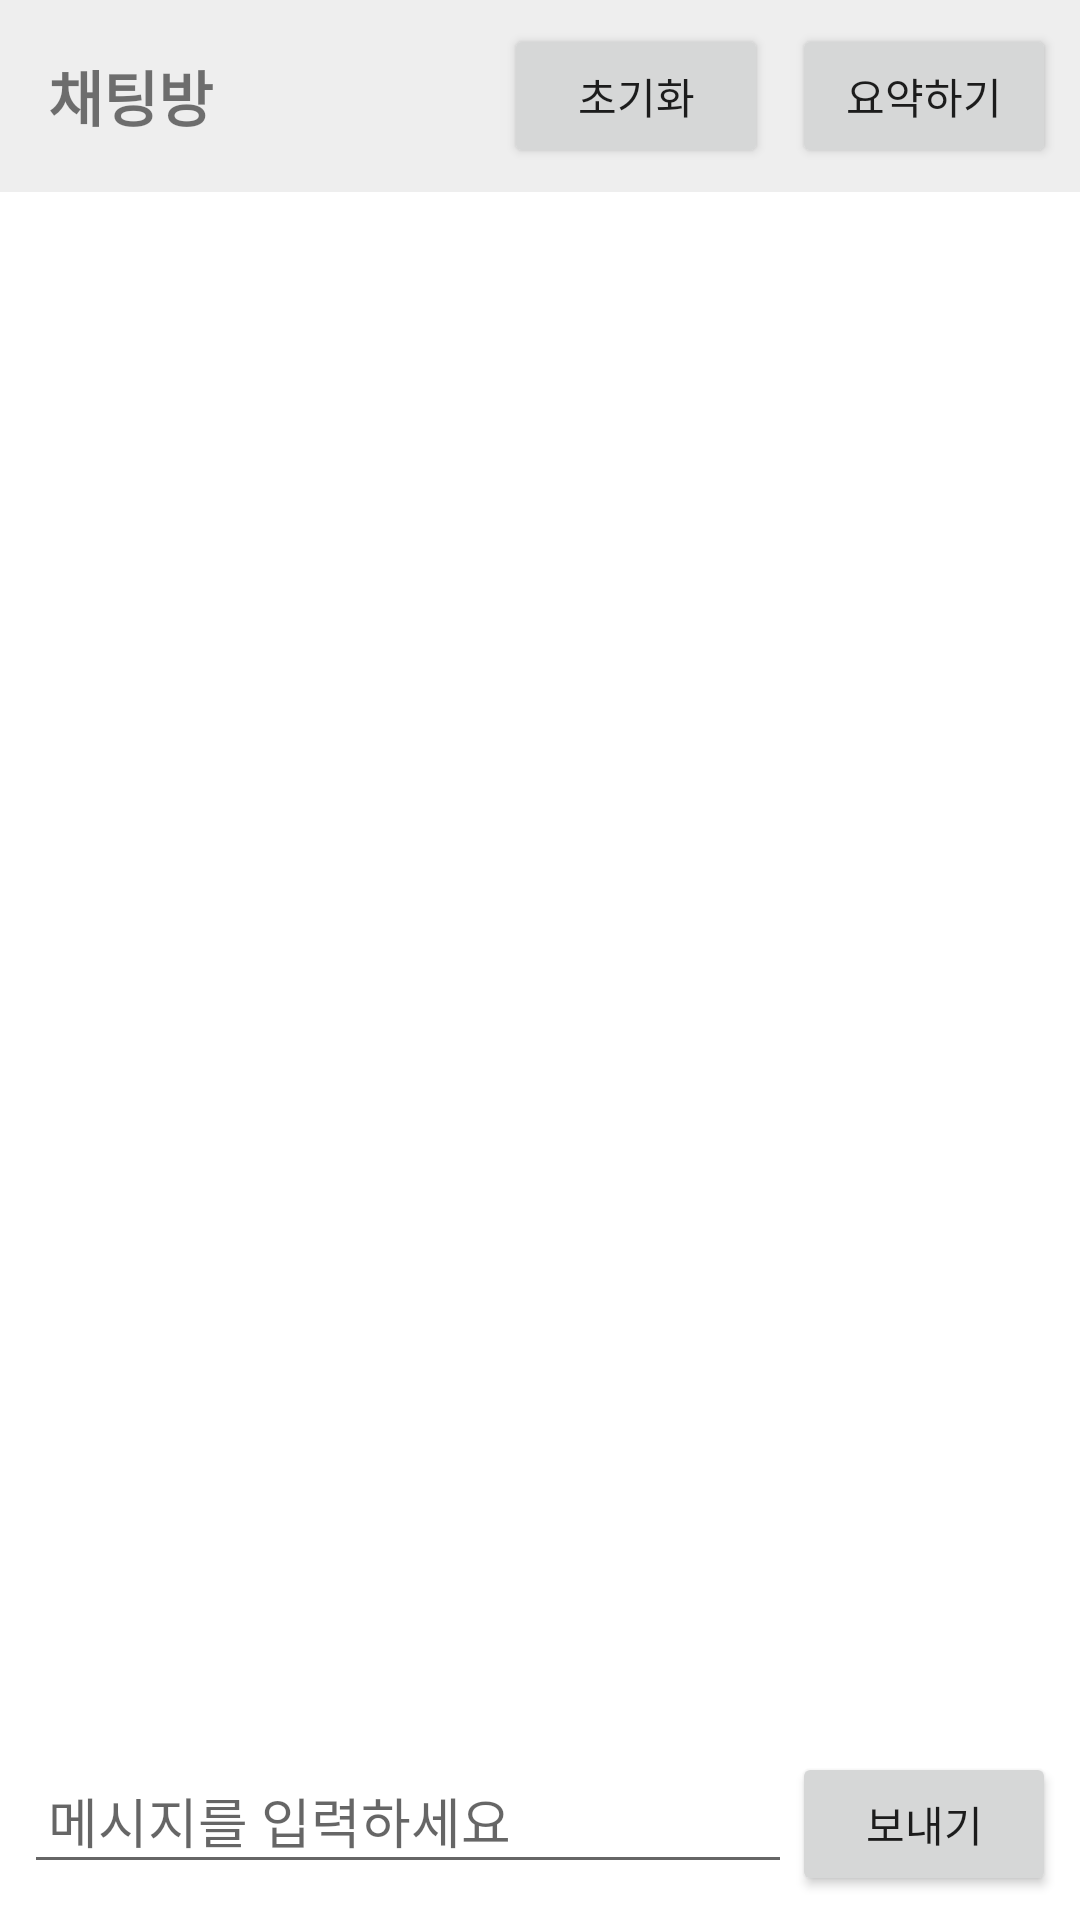

Write the Android layout XML for this screen, with the resource values it uses.
<!-- AndroidManifest.xml: application theme Theme.Melissa -->
<!-- res/layout/activity_chat.xml -->
<LinearLayout
    xmlns:android="http://schemas.android.com/apk/res/android"
    android:layout_width="match_parent"
    android:layout_height="match_parent"
    android:orientation="vertical"
    android:focusable="false"
    android:focusableInTouchMode="false">

    
    <LinearLayout
        android:layout_width="match_parent"
        android:layout_height="wrap_content"
        android:orientation="horizontal"
        android:padding="8dp"
        android:background="#EEEEEE"
        android:gravity="center_vertical"
        android:focusable="false"
        android:focusableInTouchMode="false">

        
        <TextView
            android:id="@+id/chat_title"
            android:layout_width="0dp"
            android:layout_height="wrap_content"
            android:layout_weight="1"
            android:text="채팅방"
            android:textSize="20sp"
            android:textStyle="bold"
            android:gravity="center_vertical"
            android:padding="8dp"
            android:focusable="false"
            android:focusableInTouchMode="false" />

        
        <Button
            android:id="@+id/reset_button"
            android:layout_width="wrap_content"
            android:layout_height="wrap_content"
            android:text="초기화"
            android:layout_gravity="center_vertical"
            android:padding="8dp"
            android:focusable="false"
            android:focusableInTouchMode="false" />

        
        <Button
            android:id="@+id/save_button"
            android:layout_width="wrap_content"
            android:layout_height="wrap_content"
            android:text="요약하기"
            android:layout_marginStart="8dp"
            android:layout_gravity="center_vertical"
            android:padding="8dp"
            android:focusable="false"
            android:focusableInTouchMode="false" />
    </LinearLayout>

    
    <androidx.recyclerview.widget.RecyclerView
        android:id="@+id/recycler_view"
        android:layout_width="match_parent"
        android:layout_height="0dp"
        android:layout_weight="1"
        android:focusable="false"
        android:focusableInTouchMode="false" />

    
    <LinearLayout
        android:layout_width="match_parent"
        android:layout_height="wrap_content"
        android:orientation="horizontal"
        android:padding="8dp"
        android:focusable="false"
        android:focusableInTouchMode="false">

        <EditText
            android:id="@+id/input_message"
            android:layout_width="0dp"
            android:layout_height="wrap_content"
            android:layout_weight="1"
            android:hint="메시지를 입력하세요"
            android:padding="8dp"
            android:imeOptions="actionDone" />

        
        <Button
            android:id="@+id/send_button"
            android:layout_width="wrap_content"
            android:layout_height="wrap_content"
            android:text="보내기"/>
    </LinearLayout>
</LinearLayout>
<!-- resources referenced by this layout -->
<resources>
  <style name="Theme.Melissa" parent="Theme.MaterialComponents.DayNight.NoActionBar">
          
          <item name="colorPrimary">@color/purple_500</item>
          <item name="colorPrimaryVariant">@color/purple_700</item>
          <item name="colorOnPrimary">@color/white</item>
          
          <item name="colorSecondary">@color/teal_200</item>
          <item name="colorSecondaryVariant">@color/teal_700</item>
          <item name="colorOnSecondary">@color/black</item>
          
          <item name="android:statusBarColor">?attr/colorPrimaryVariant</item>
          
      </style>
  <color name="purple_500">#FF6200EE</color>
  <color name="purple_700">#FF3700B3</color>
  <color name="white">#FFFFFFFF</color>
  <color name="teal_200">#FF03DAC5</color>
  <color name="teal_700">#FF018786</color>
  <color name="black">#FF000000</color>
</resources>
